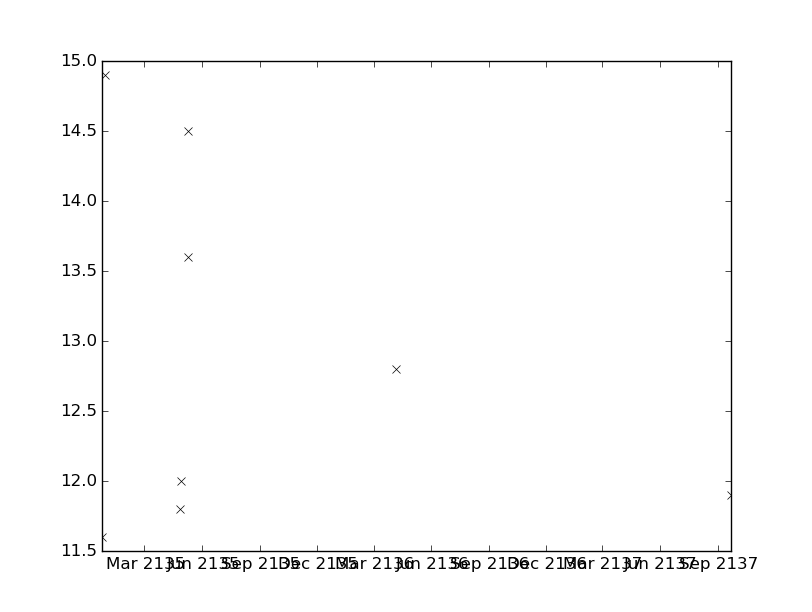

Values plotted in this chart, from the file beside it:
values, datetimes
12.8, 2136-04-05T14:30:00
11.9, 2137-09-22T16:05:00
11.6, 2134-12-22T12:05:00
14.9, 2134-12-27T18:19:00
14.5, 2135-05-09T16:13:00
11.8, 2135-04-26T16:00:00
12.0, 2135-04-28T10:10:00
13.6, 2135-05-09T11:45:00
